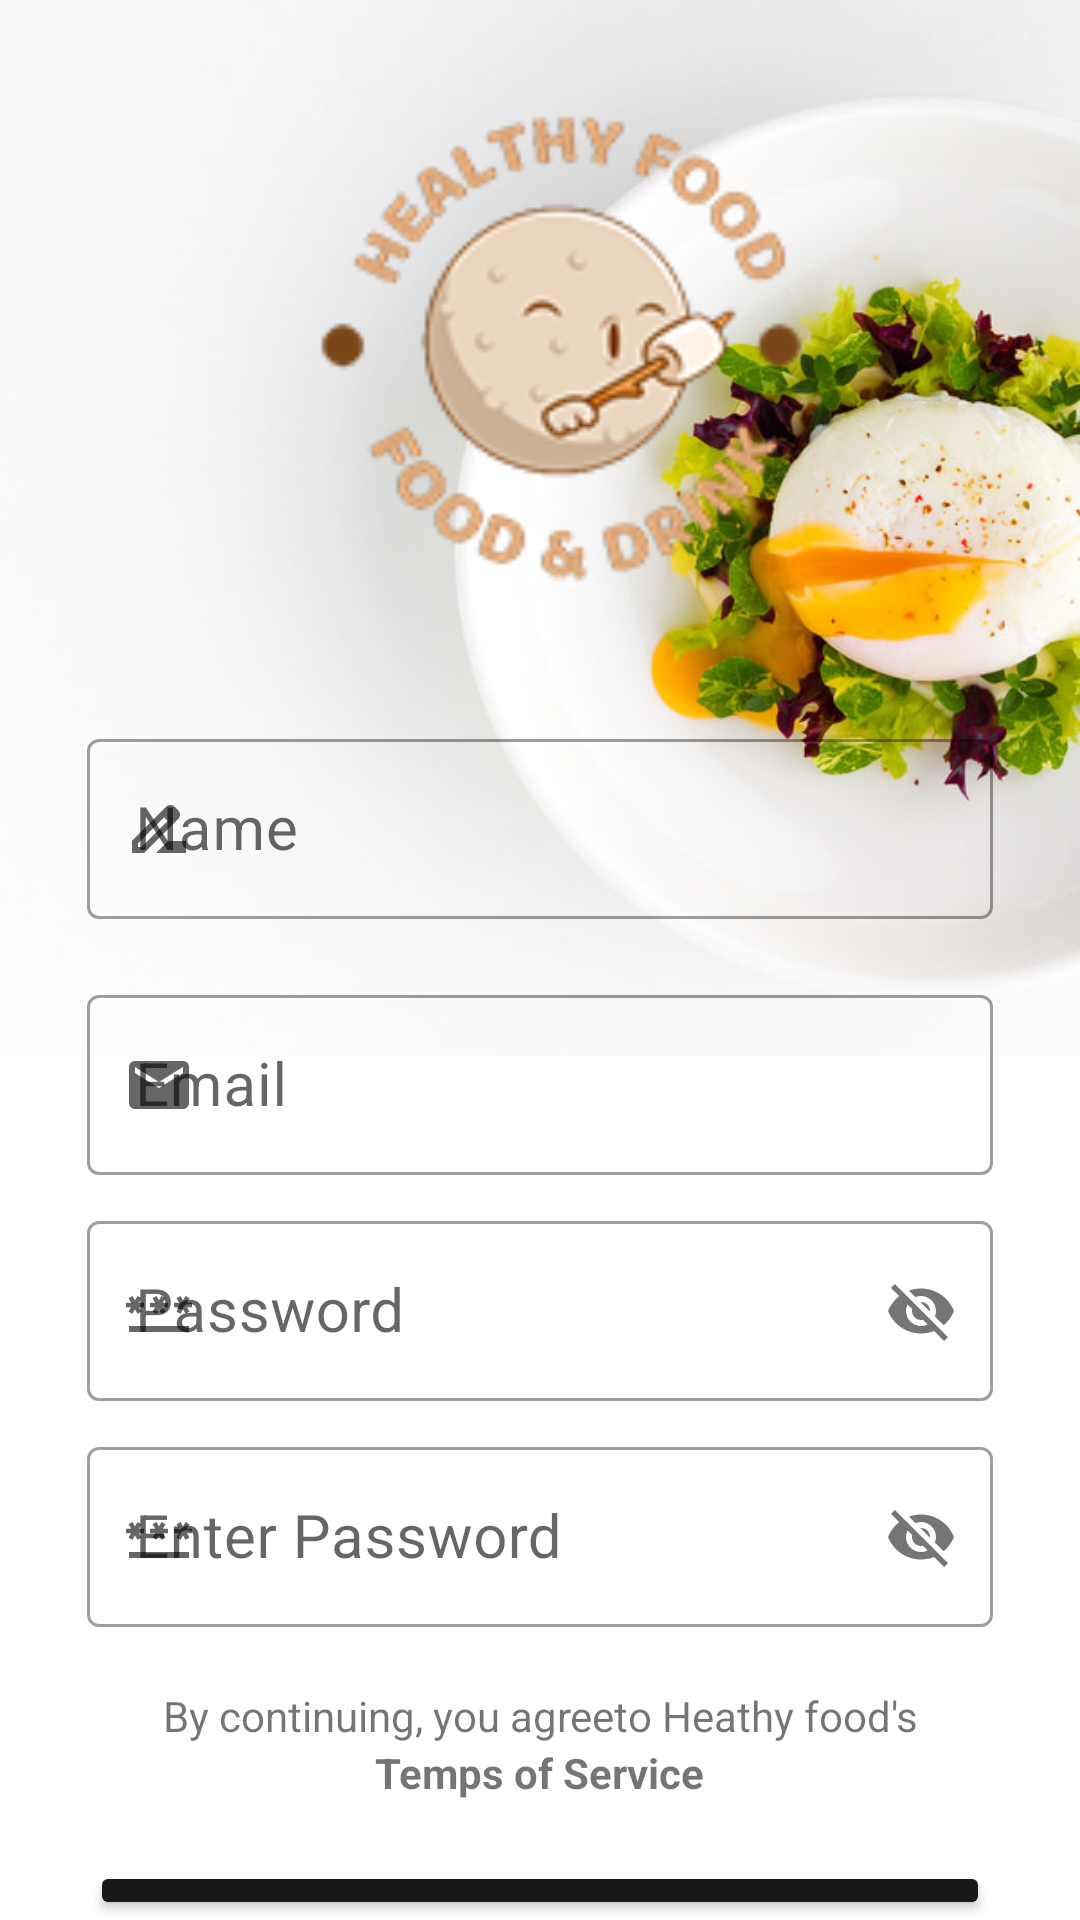

Produce the Android XML layout that renders to this screen, including the resource entries it uses.
<!-- AndroidManifest.xml: application theme Theme.MyApplication -->
<!-- res/layout/sog_in.xml -->
<?xml version="1.0" encoding="utf-8"?>
<LinearLayout xmlns:android="http://schemas.android.com/apk/res/android"
    android:layout_width="match_parent"
    xmlns:app="http://schemas.android.com/apk/res-auto"
    android:orientation="vertical"
    android:background="@drawable/background"
    android:layout_height="match_parent">
    <ImageView
        android:layout_width="280dp"
        android:layout_height="201dp"
        android:layout_marginTop="20dp"
        android:layout_marginStart="50dp"
        android:src="@drawable/logoo" />
    <com.google.android.material.textfield.TextInputLayout
        android:layout_width="match_parent"
        android:layout_marginTop="20dp"
        app:startIconDrawable="@drawable/custom_name_focus"
        style="@style/Widget.MaterialComponents.TextInputLayout.OutlinedBox"
        android:layout_height="wrap_content"
        android:hint="Name"
        android:gravity="center">

        <com.google.android.material.textfield.TextInputEditText
            android:id="@+id/ed_name"
            android:layout_width="302dp"
            android:layout_height="60dp"
            android:layout_marginTop="35dp"
            android:background="@drawable/background_edit_text"
            android:textSize="20sp" />
    </com.google.android.material.textfield.TextInputLayout>
    <com.google.android.material.textfield.TextInputLayout
        android:id="@+id/til_ed_useremail"
        android:layout_width="match_parent"
        android:layout_marginTop="20dp"
        app:startIconDrawable="@drawable/custom_email"
        style="@style/Widget.MaterialComponents.TextInputLayout.OutlinedBox"
        android:layout_height="wrap_content"
        android:hint="Email"
        android:gravity="center">

        <com.google.android.material.textfield.TextInputEditText
            android:id="@+id/ed_email"
            android:layout_width="302dp"
            android:layout_height="60dp"
            android:layout_marginTop="35dp"
            android:background="@drawable/background_edit_text"
            android:textSize="20sp" />
    </com.google.android.material.textfield.TextInputLayout>

    <com.google.android.material.textfield.TextInputLayout
        android:layout_width="match_parent"
        style="@style/Widget.MaterialComponents.TextInputLayout.OutlinedBox"
        android:layout_height="wrap_content"
        android:id="@+id/til_ed_password"
        android:layout_marginTop="10dp"
        app:startIconDrawable="@drawable/custom_pass"
        android:hint="Password"
        app:passwordToggleEnabled="true"
        android:gravity="center">

        <com.google.android.material.textfield.TextInputEditText
            android:id="@+id/ed_password"
            android:layout_width="302dp"
            android:layout_height="60dp"
            android:background="@drawable/background_edit_text"
            android:textSize="20sp" />
    </com.google.android.material.textfield.TextInputLayout>
    <com.google.android.material.textfield.TextInputLayout
        android:layout_width="match_parent"
        style="@style/Widget.MaterialComponents.TextInputLayout.OutlinedBox"
        android:layout_height="wrap_content"
        android:id="@+id/til_enterpassword"
        android:layout_marginTop="10dp"
        app:startIconDrawable="@drawable/custom_pass"
        android:hint="Enter Password"
        app:passwordToggleEnabled="true"
        android:gravity="center">

        <com.google.android.material.textfield.TextInputEditText
            android:id="@+id/enter_password"

            android:layout_width="302dp"
            android:layout_height="60dp"
            android:background="@drawable/background_edit_text"
            android:textSize="20sp" />
    </com.google.android.material.textfield.TextInputLayout>


<LinearLayout
    android:layout_width="match_parent"
    android:layout_height="wrap_content"
    android:layout_marginTop="20dp"
    android:orientation="vertical">
    <TextView
        android:layout_width="match_parent"
        android:layout_height="wrap_content"
        android:gravity="center"
        android:text="By continuing, you agreeto Heathy food's"/>

    <LinearLayout
        android:layout_width="match_parent"
        android:layout_height="wrap_content"
        android:gravity="center"
        android:orientation="horizontal">
         <TextView
            android:layout_width="wrap_content"
            android:layout_height="wrap_content"
            android:text="Temps of Service"
            android:textStyle="bold"/>


    </LinearLayout>


</LinearLayout>

    <Button
        android:id="@+id/btn_ok"
        android:layout_width="300dp"
        android:layout_height="wrap_content"
        android:layout_gravity="center"
        android:layout_marginTop="20dp"
        android:backgroundTint="#181818"
        android:text="SAVE"
        android:textColor="@color/white" />





</LinearLayout>
<!-- resources referenced by this layout -->
<resources>
  <color name="white">#FFFFFFFF</color>
  <!-- drawable custom_email (drawable-v24) -->
  <?xml version="1.0" encoding="utf-8"?>
  <selector xmlns:android="http://schemas.android.com/apk/res/android">
      <item android:state_focused="true"
          android:drawable="@drawable/ic_baseline_email_24_out"/>
      <item android:state_focused="false"
          android:drawable="@drawable/ic_baseline_email_24"/>
  
  </selector>
  <!-- drawable custom_name_focus (drawable-v24) -->
  <?xml version="1.0" encoding="utf-8"?>
  <selector xmlns:android="http://schemas.android.com/apk/res/android">
  <item android:state_focused="true"
      android:drawable="@drawable/ic_baseline_drive_file_rename_outline_24_out"/>
      <item android:state_focused="false"
          android:drawable="@drawable/ic_baseline_drive_file_rename_outline_24"/>
  </selector>
  <!-- drawable custom_pass (drawable-v24) -->
  <?xml version="1.0" encoding="utf-8"?>
  <selector xmlns:android="http://schemas.android.com/apk/res/android">
      <item android:state_focused="true"
          android:drawable="@drawable/ic_baseline_password_24_out"/>
      <item android:state_focused="false"
          android:drawable="@drawable/ic_baseline_password_24"/>
  
  </selector>
  <!-- drawable ic_baseline_email_24_out (drawable-v24) -->
  <vector android:height="24dp" android:tint="#090808"
      android:viewportHeight="24" android:viewportWidth="24"
      android:width="24dp" xmlns:android="http://schemas.android.com/apk/res/android">
      <path android:fillColor="@android:color/white" android:pathData="M20,4L4,4c-1.1,0 -1.99,0.9 -1.99,2L2,18c0,1.1 0.9,2 2,2h16c1.1,0 2,-0.9 2,-2L22,6c0,-1.1 -0.9,-2 -2,-2zM20,8l-8,5 -8,-5L4,6l8,5 8,-5v2z"/>
  </vector>
  <!-- drawable ic_baseline_email_24 (drawable-v24) -->
  <vector android:height="24dp" android:tint="#878484"
      android:viewportHeight="24" android:viewportWidth="24"
      android:width="24dp" xmlns:android="http://schemas.android.com/apk/res/android">
      <path android:fillColor="@android:color/white" android:pathData="M20,4L4,4c-1.1,0 -1.99,0.9 -1.99,2L2,18c0,1.1 0.9,2 2,2h16c1.1,0 2,-0.9 2,-2L22,6c0,-1.1 -0.9,-2 -2,-2zM20,8l-8,5 -8,-5L4,6l8,5 8,-5v2z"/>
  </vector>
  <!-- drawable ic_baseline_drive_file_rename_outline_24_out (drawable-v24) -->
  <vector android:height="24dp" android:tint="#090808"
      android:viewportHeight="24" android:viewportWidth="24"
      android:width="24dp" xmlns:android="http://schemas.android.com/apk/res/android">
      <path android:fillColor="@android:color/white" android:pathData="M18.41,5.8L17.2,4.59c-0.78,-0.78 -2.05,-0.78 -2.83,0l-2.68,2.68L3,15.96V20h4.04l8.74,-8.74 2.63,-2.63c0.79,-0.78 0.79,-2.05 0,-2.83zM6.21,18H5v-1.21l8.66,-8.66 1.21,1.21L6.21,18zM11,20l4,-4h6v4H11z"/>
  </vector>
  <!-- drawable ic_baseline_drive_file_rename_outline_24 (drawable-v24) -->
  <vector android:height="24dp" android:tint="#878484"
      android:viewportHeight="24" android:viewportWidth="24"
      android:width="24dp" xmlns:android="http://schemas.android.com/apk/res/android">
      <path android:fillColor="@android:color/white" android:pathData="M18.41,5.8L17.2,4.59c-0.78,-0.78 -2.05,-0.78 -2.83,0l-2.68,2.68L3,15.96V20h4.04l8.74,-8.74 2.63,-2.63c0.79,-0.78 0.79,-2.05 0,-2.83zM6.21,18H5v-1.21l8.66,-8.66 1.21,1.21L6.21,18zM11,20l4,-4h6v4H11z"/>
  </vector>
  <color name="purple_500">#FF6200EE</color>
  <color name="purple_700">#FF3700B3</color>
  <color name="teal_200">#FF03DAC5</color>
  <color name="teal_700">#FF018786</color>
  <color name="black">#FF000000</color>
  <color name="status">#15C1B1</color>
</resources>
